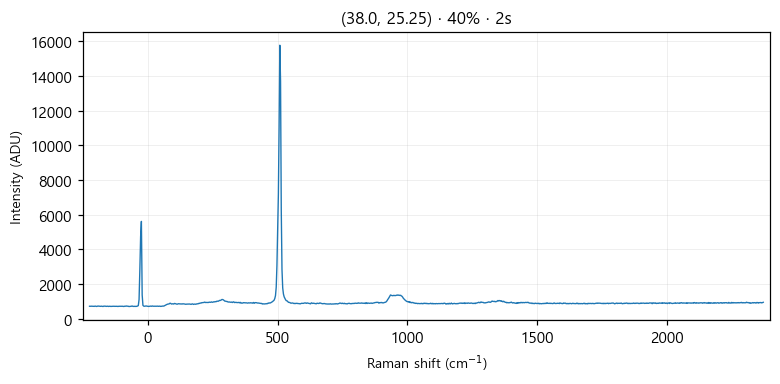

The file beside this chart, header and first rows:
# laser_power_pct, 40
# exposure_time, 2
# laser_nm, 532
# mode, single
pixel, raman_shift_cm-1, wavelength_nm, intensity
0, -225, 525.7, 708
1, -221.9, 525.8, 706
2, -218.9, 525.9, 712
3, -215.8, 526, 710
4, -212.7, 526.1, 704
5, -209.7, 526.2, 710
6, -206.6, 526.2, 702
7, -203.5, 526.3, 717
8, -200.5, 526.4, 704
9, -197.4, 526.5, 696
10, -194.4, 526.6, 714
11, -191.3, 526.7, 718
12, -188.3, 526.7, 711
13, -185.2, 526.8, 708
14, -182.1, 526.9, 703
15, -179.1, 527, 713
16, -176, 527.1, 702
17, -173, 527.2, 694
18, -169.9, 527.3, 715
19, -166.9, 527.3, 715
20, -163.9, 527.4, 712
21, -160.8, 527.5, 701
22, -157.8, 527.6, 706
23, -154.7, 527.7, 711
24, -151.7, 527.8, 696
25, -148.6, 527.8, 707
26, -145.6, 527.9, 706
27, -142.6, 528, 698
28, -139.5, 528.1, 704
29, -136.5, 528.2, 705
30, -133.5, 528.3, 709
31, -130.4, 528.4, 708
32, -127.4, 528.4, 703
33, -124.4, 528.5, 706
34, -121.3, 528.6, 705
35, -118.3, 528.7, 704
36, -115.3, 528.8, 695
37, -112.3, 528.9, 707
38, -109.2, 528.9, 707
39, -106.2, 529, 708
40, -103.2, 529.1, 708
41, -100.2, 529.2, 711
42, -97.17, 529.3, 707
43, -94.15, 529.4, 696
44, -91.13, 529.5, 701
45, -88.12, 529.5, 716
46, -85.1, 529.6, 709
47, -82.09, 529.7, 722
48, -79.08, 529.8, 711
49, -76.07, 529.9, 710
50, -73.06, 530, 692
51, -70.05, 530, 698
52, -67.04, 530.1, 708
53, -64.03, 530.2, 707
54, -61.03, 530.3, 724
55, -58.03, 530.4, 703
... 968 more rows
